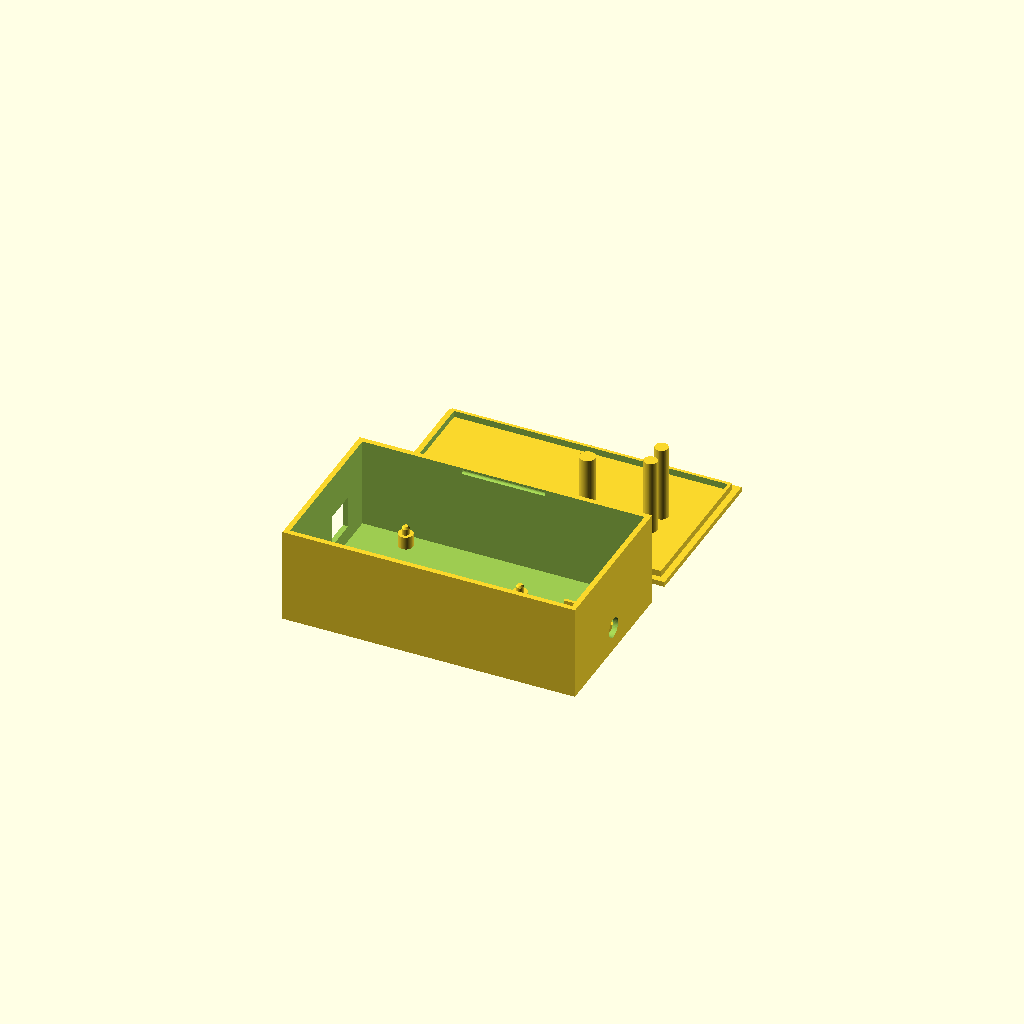
Cell 1 — every parameter at its default value.
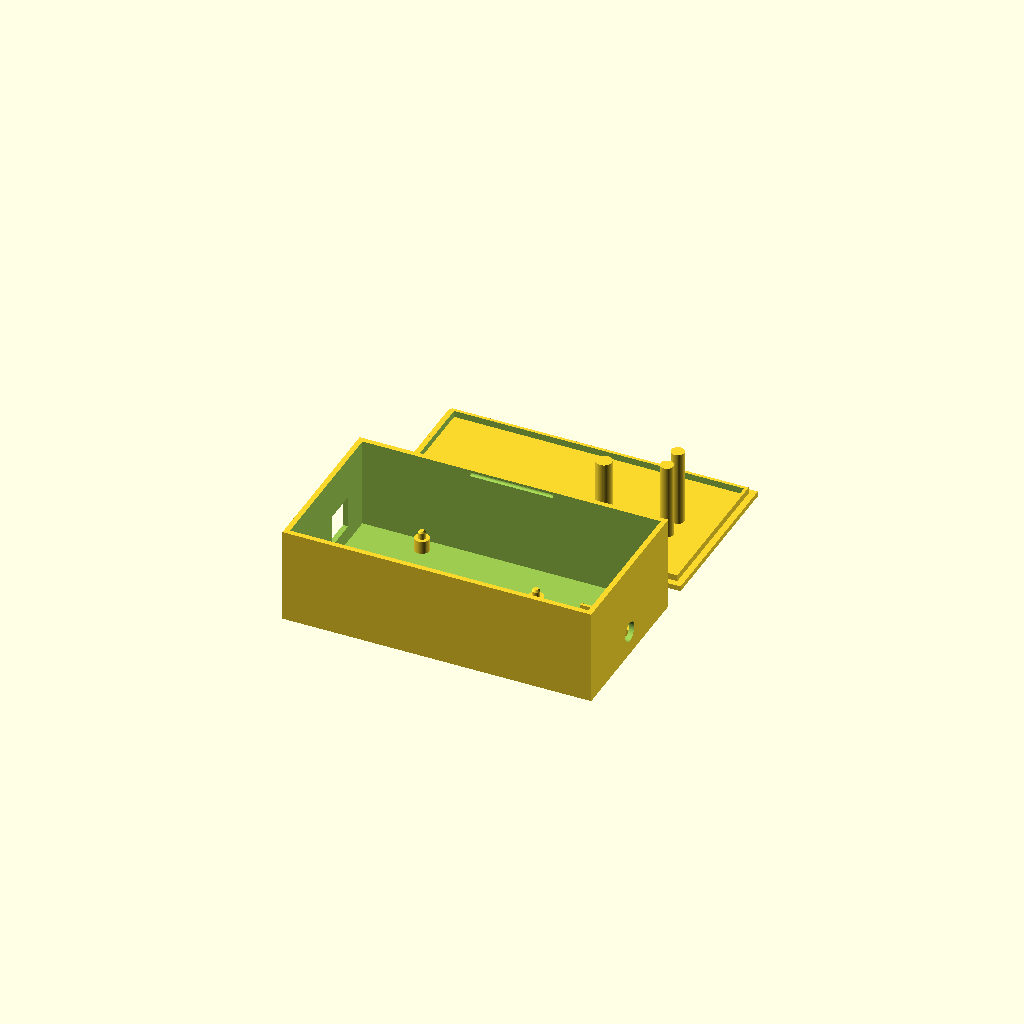
Cell 2 — usb_out set to 12.4, the other parameters unchanged.
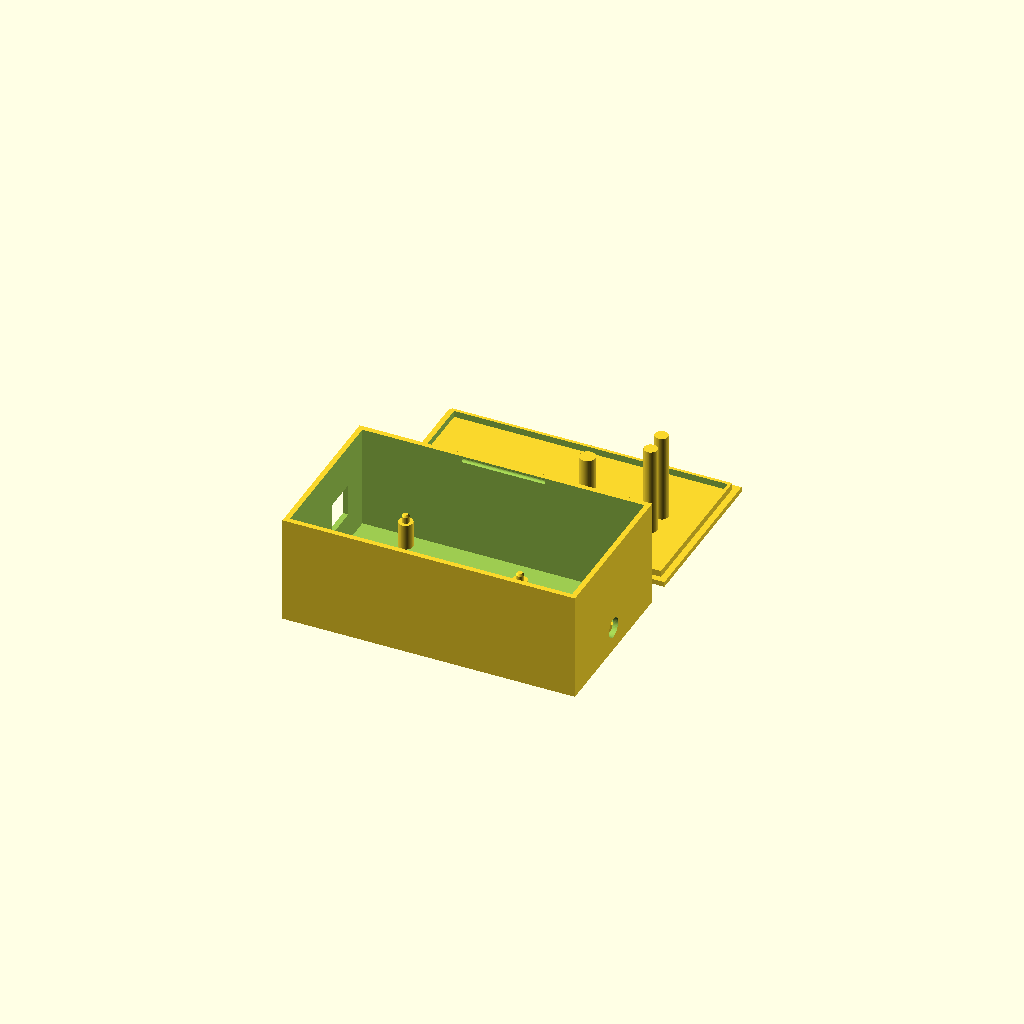
Cell 3 — standoff_h set to 10, the other parameters unchanged.
All cells are drawn from one camera (rotation 55°, 0°, 25°, orthographic, colour scheme Cornfield), so only the parameter changes between them.
Source of the model, case/uno_case.scad:
// WY6Y CW Paddle case, Arduino Uno R3 stand-in: Uno + one 3.5 mm jack breakout,
// wired with dupont jumpers (the Pico case is case.scad; this one doesn't touch it).
// USB-B and the DC jack out one end, the paddle jack out the other. Tall enough
// for duponts standing in the Uno's headers and the jack board's pins.
// Print both parts flat, no supports:
//   openscad -D 'part="base"' -o uno-base.stl uno_case.scad
//   openscad -D 'part="lid"'  -o uno-lid.stl  uno_case.scad
// Measure your parts and fix the values marked MEASURE; everything follows.

part     = "both";    // "base", "lid", or "both" (preview)

// Arduino Uno R3 (official drawing). X runs from the USB/DC edge, Y from the
// edge the DC jack sits nearest (power/analog header side).
uno_l    = 68.58;  uno_w = 53.34;  uno_t = 1.6;
uno_holes = [[13.97, 2.54], [15.24, 50.8], [66.04, 7.62], [66.04, 35.56]];
uno_hole_d = 3.2;
usb_y    = 38.0;      // MEASURE: USB-B centre from the DC-jack-side edge (spans ~32-44)
usb_w    = 12;  usb_h = 10.9;   // connector body above the board
usb_out  = 6.2;       // how far the connector sticks out past the board edge
dc_y     = 8.1;       // MEASURE: DC jack centre (spans ~3.6-12.6)
dc_w     = 9;   dc_h = 10.9;
standoff_h = 5;       // board above the floor (solder tails underneath)
peg_d    = 2.9;       // into the 3.2 mm mounting holes
peg_tip  = 0.8;

// Room above the board for duponts in the 8.5 mm headers plus a wire bend
dupont_clear = 28;

// Jack breakout: SmartCool "3.5mm Audio Jacks", 16 x 25, same as case.scad.
jb_l     = 25;  jb_w = 16;  jb_t = 1.6;
jb_lift  = 3;
jack_z   = 2.6;       // MEASURE: plug centre above the board's top face
jack_y   = 0;
jack_d   = 7.5;
jb_hole_x  = 15.9;
jb_hole_dy = 16 - 2 * 3.52;

snap_len = 30;  snap_r = 0.8;  snap_z = 1.5;  snap_bite = 0.4;
wall = 2;  floor_t = 2;  lid_t = 2;  clr = 0.4;  side = 3;  gap = 10;
$fn = 48;

uno_x0   = usb_out - 0.3;                // connector face just proud of the wall
uno_y0   = wall + side;
uno_z0   = floor_t + standoff_h;         // board underside
uno_top  = uno_z0 + uno_t;
inner_h  = standoff_h + uno_t + dupont_clear;

in_l     = (uno_x0 - wall) + uno_l + gap + jb_l + clr;
in_w     = uno_w + 2 * side;
out_l    = in_l + 2 * wall;
out_w    = in_w + 2 * wall;
out_h    = floor_t + inner_h;

slot_w   = jb_w + 2 * clr;
jb_x0    = out_l - wall - jb_l;          // board front edge against the jack wall
jb_cy    = out_w / 2;
jb_top   = floor_t + jb_lift + jb_t;

module base() {
    difference() {
        cube([out_l, out_w, out_h]);
        translate([wall, wall, floor_t]) cube([in_l, in_w, inner_h + 1]);
        for (y = [wall, out_w - wall])
            translate([out_l / 2 - snap_len / 2 - 1, y, out_h - snap_z])
                rotate([0, 90, 0]) cylinder(r = snap_r + 0.15, h = snap_len + 2, $fn = 24);
        // USB-B: the connector body passes through the wall
        translate([-1, uno_y0 + usb_y - (usb_w + 1.5) / 2, uno_top - 0.5])
            cube([wall + 2, usb_w + 1.5, usb_h + 1.5]);
        // DC jack (no adapter today, but the plug can reach it)
        translate([-1, uno_y0 + dc_y - (dc_w + 2) / 2, uno_top - 0.5])
            cube([wall + 2, dc_w + 2, dc_h + 1.5]);
        // paddle jack
        translate([out_l - wall - 1, jb_cy + jack_y, jb_top + jack_z])
            rotate([0, 90, 0]) cylinder(d = jack_d, h = wall + 2);
    }
    // Uno standoffs with cone-tipped pegs into the mounting holes
    for (h = uno_holes)
        translate([uno_x0 + h[0], uno_y0 + h[1], floor_t - 0.01]) {
            cylinder(d = 5.5, h = standoff_h);
            cylinder(d = peg_d, h = standoff_h + uno_t + 1.5 - peg_tip);
            translate([0, 0, standoff_h + uno_t + 1.5 - peg_tip]) cylinder(d1 = peg_d, d2 = 1.8, h = peg_tip);
        }
    // jack board: ledges under the long edges, side guides, a stop behind
    for (sy = [-1, 1]) {
        for (lx = [jb_x0, out_l - wall - 4])
            translate([lx, jb_cy + sy * (slot_w / 2 - 1) - 1, floor_t - 0.01])
                cube([4, 2, jb_lift]);
        translate([jb_x0 + 4, jb_cy + (sy < 0 ? -slot_w / 2 - 1.2 : slot_w / 2), floor_t - 0.01])
            cube([jb_l - 8, 1.2, jb_lift + jb_t + 2]);
    }
    translate([jb_x0 - 2 - clr, jb_cy - slot_w / 2 + 2, floor_t - 0.01])
        cube([2, slot_w - 4, jb_lift + jb_t + 2]);
}

module lid() {
    lip = 2.5;
    difference() {
        union() {
            cube([out_l, out_w, lid_t]);
            translate([wall + clr, wall + clr, lid_t - 0.01])
                difference() {
                    cube([in_l - 2 * clr, in_w - 2 * clr, lip]);
                    translate([1.2, 1.2, -1]) cube([in_l - 2 * clr - 2.4, in_w - 2 * clr - 2.4, lip + 2]);
                }
            for (y = [wall + clr, out_w - wall - clr])
                translate([out_l / 2 - snap_len / 2, y + (y < out_w / 2 ? 1 : -1) * (snap_r - snap_bite - clr),
                           lid_t + snap_z])
                    rotate([0, 90, 0]) cylinder(r = snap_r, h = snap_len, $fn = 24);
        }
        // label, debossed in the outside face (reads right way up once flipped)
        translate([out_l / 2, out_w / 2, -0.01]) linear_extrude(0.6)
            mirror([0, 1, 0]) text("WY6Y CW", size = 9, halign = "center", valign = "center",
                                   font = "Liberation Sans:style=Bold");
    }
}

// Hold-downs from the lid, each stopping 1 mm short so the lid always closes:
// one onto the Uno's middle mounting hole (clear of every header) and two
// beside the jack board's holes (clear of the jack body and its pin header).
module lid_posts() {
    h = uno_holes[3];
    translate([uno_x0 + h[0], out_w - (uno_y0 + h[1]), lid_t - 0.3])
        cylinder(d = 6, h = out_h - uno_top - 1 + 0.3);
    for (sy = [-1, 1])
        translate([out_l - wall - jb_hole_x, out_w - (jb_cy + sy * jb_hole_dy / 2), lid_t - 0.3])
            cylinder(d = 5, h = out_h - jb_top - 1 + 0.3);
}

module lid_full() { lid(); lid_posts(); }

if (part == "base") base();
else if (part == "lid") lid_full();
else { base(); translate([0, out_w + 10, 0]) lid_full(); }
Customizer parameters (derived from the source; name, type, default, range or options):
part: string, default "both"
uno_hole_d: number, default 3.2
usb_y: number, default 38
usb_out: number, default 6.2
dc_y: number, default 8.1
standoff_h: number, default 5
peg_d: number, default 2.9
peg_tip: number, default 0.8
dupont_clear: number, default 28
jb_lift: number, default 3
jack_z: number, default 2.6
jack_y: number, default 0
jack_d: number, default 7.5
jb_hole_x: number, default 15.9
